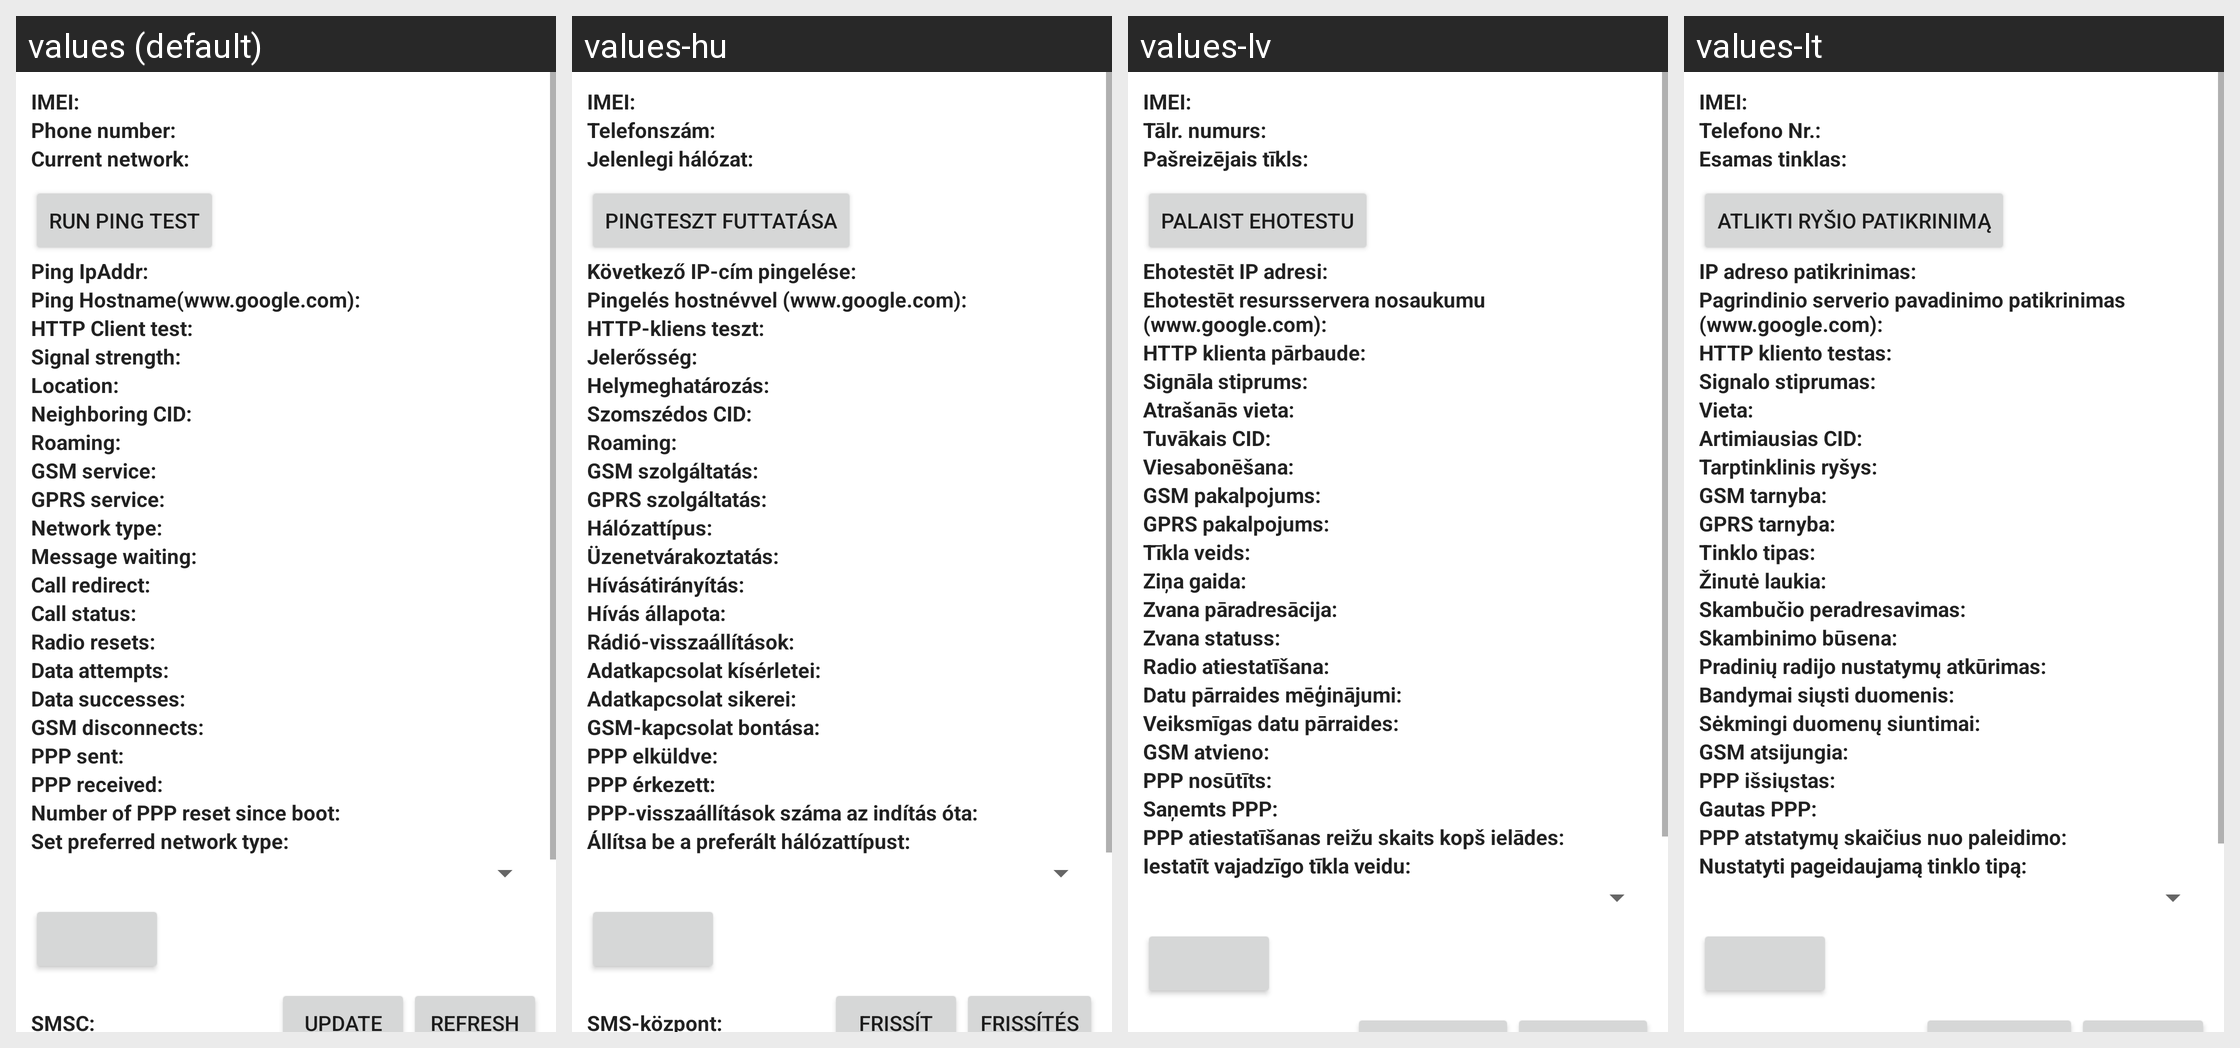

Translations of the strings shown on this Android screen, per locale in the grid:
Android screen res/layout/radio_info.xml rendered under 4 locales, left to right: values (default), values-hu, values-lv, values-lt. Device: Nexus 5 (rendered at 1080×1920; each locale shown at half size, 540×960, under a caption strip naming it); theme Theme.MaterialComponents.DayNight.NoActionBar.
Other locales in the repository, not shown: values-bg, values-cs, values-da, values-de, values-el, values-es, values-es-rUS, values-et, values-fi, values-fr, values-ga, values-hr, values-is, values-it, values-kk, values-ko, values-nl, values-no, values-pl, values-pt, values-ro, values-ru, values-sk, values-sl, values-sr, values-sv, values-tr, values-uk, values-zh-rCN.
Strings drawn on this screen, with the default value and each locale's value (text and hints the layout hard-codes, and strings that could not be matched under every locale, appear in the picture but are not listed):

radio_info_imei_label
  values: IMEI:
  values-hu: IMEI:
  values-lv: IMEI:
  values-lt: IMEI:

radio_info_phone_number_label
  values: Phone number:
  values-hu: Telefonszám:
  values-lv: Tālr. numurs:
  values-lt: Telefono Nr.:

radio_info_current_network_label
  values: Current network:
  values-hu: Jelenlegi hálózat:
  values-lv: Pašreizējais tīkls:
  values-lt: Esamas tinklas:

ping_test_label
  values: Run ping test
  values-hu: Pingteszt futtatása
  values-lv: Palaist ehotestu
  values-lt: Atlikti ryšio patikrinimą

radio_info_ping_ipaddr
  values: Ping IpAddr:
  values-hu: Következő IP-cím pingelése:
  values-lv: Ehotestēt IP adresi:
  values-lt: IP adreso patikrinimas:

radio_info_ping_hostname
  values: Ping Hostname(www.google.com):
  values-hu: Pingelés hostnévvel (www.google.com):
  values-lv: Ehotestēt resursservera nosaukumu (www.google.com):
  values-lt: Pagrindinio serverio pavadinimo patikrinimas (www.google.com):

radio_info_http_client_test
  values: HTTP Client test:
  values-hu: HTTP-kliens teszt:
  values-lv: HTTP klienta pārbaude:
  values-lt: HTTP kliento testas:

radio_info_signal_strength_label
  values: Signal strength:
  values-hu: Jelerősség:
  values-lv: Signāla stiprums:
  values-lt: Signalo stiprumas:

radio_info_signal_location_label
  values: Location:
  values-hu: Helymeghatározás:
  values-lv: Atrašanās vieta:
  values-lt: Vieta:

radio_info_neighboring_location_label
  values: Neighboring CID:
  values-hu: Szomszédos CID:
  values-lv: Tuvākais CID:
  values-lt: Artimiausias CID:

radio_info_roaming_label
  values: Roaming:
  values-hu: Roaming:
  values-lv: Viesabonēšana:
  values-lt: Tarptinklinis ryšys:

radio_info_gsm_service_label
  values: GSM service:
  values-hu: GSM szolgáltatás:
  values-lv: GSM pakalpojums:
  values-lt: GSM tarnyba:

radio_info_gprs_service_label
  values: GPRS service:
  values-hu: GPRS szolgáltatás:
  values-lv: GPRS pakalpojums:
  values-lt: GPRS tarnyba:

radio_info_network_type_label
  values: Network type:
  values-hu: Hálózattípus:
  values-lv: Tīkla veids:
  values-lt: Tinklo tipas:

radio_info_message_waiting_label
  values: Message waiting:
  values-hu: Üzenetvárakoztatás:
  values-lv: Ziņa gaida:
  values-lt: Žinutė laukia:

radio_info_call_redirect_label
  values: Call redirect:
  values-hu: Hívásátirányítás:
  values-lv: Zvana pāradresācija:
  values-lt: Skambučio peradresavimas:

radio_info_call_status_label
  values: Call status:
  values-hu: Hívás állapota:
  values-lv: Zvana statuss:
  values-lt: Skambinimo būsena:

radio_info_radio_resets_label
  values: Radio resets:
  values-hu: Rádió-visszaállítások:
  values-lv: Radio atiestatīšana:
  values-lt: Pradinių radijo nustatymų atkūrimas:

radio_info_data_attempts_label
  values: Data attempts:
  values-hu: Adatkapcsolat kísérletei:
  values-lv: Datu pārraides mēģinājumi:
  values-lt: Bandymai siųsti duomenis:

radio_info_data_successes_label
  values: Data successes:
  values-hu: Adatkapcsolat sikerei:
  values-lv: Veiksmīgas datu pārraides:
  values-lt: Sėkmingi duomenų siuntimai:

radio_info_gsm_disconnects_label
  values: GSM disconnects:
  values-hu: GSM-kapcsolat bontása:
  values-lv: GSM atvieno:
  values-lt: GSM atsijungia:

radio_info_ppp_sent_label
  values: PPP sent:
  values-hu: PPP elküldve:
  values-lv: PPP nosūtīts:
  values-lt: PPP išsiųstas:

radio_info_ppp_received_label
  values: PPP received:
  values-hu: PPP érkezett:
  values-lv: Saņemts PPP:
  values-lt: Gautas PPP:

radio_info_ppp_resets_label
  values: Number of PPP reset since boot:
  values-hu: PPP-visszaállítások száma az indítás óta:
  values-lv: PPP atiestatīšanas reižu skaits kopš ielādes:
  values-lt: PPP atstatymų skaičius nuo paleidimo:

radio_info_set_perferred_label
  values: Set preferred network type:
  values-hu: Állítsa be a preferált hálózattípust:
  values-lv: Iestatīt vajadzīgo tīkla veidu:
  values-lt: Nustatyti pageidaujamą tinklo tipą:
